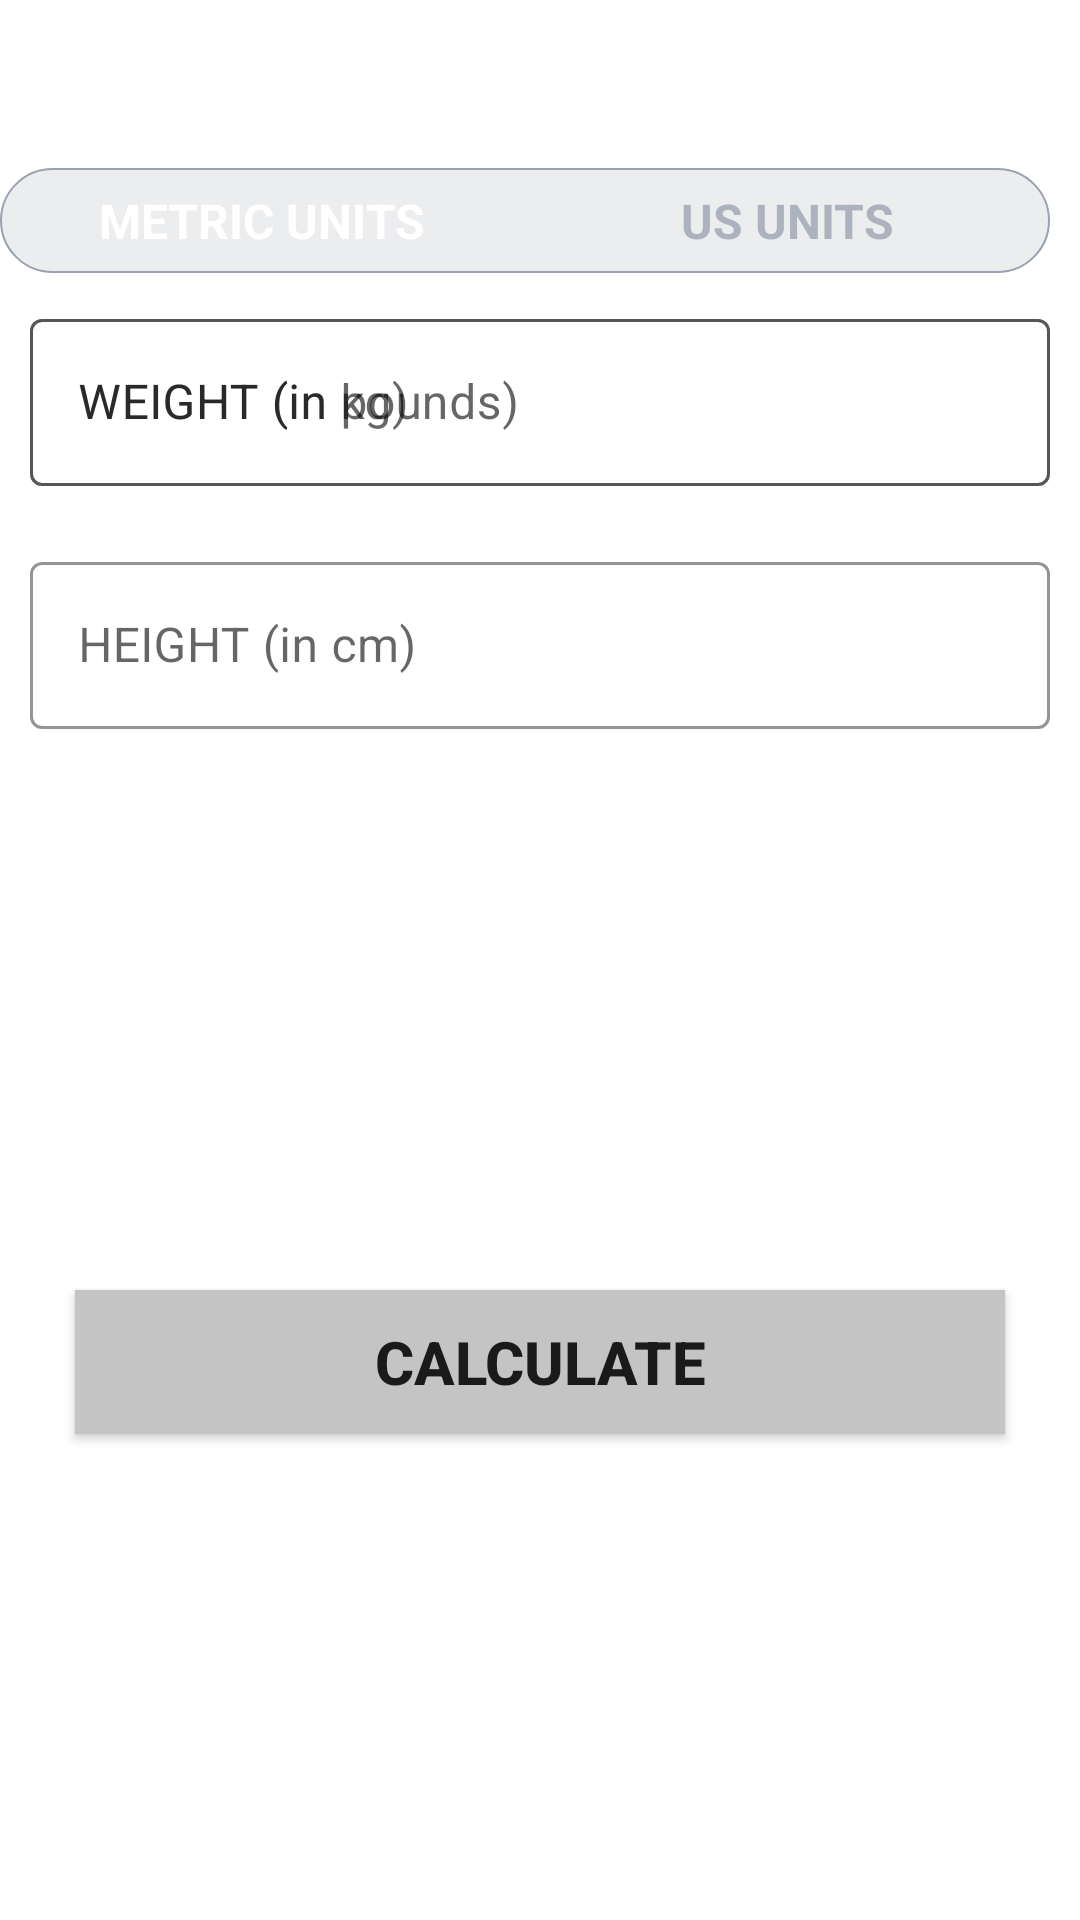

Android layout source for this screen:
<!-- AndroidManifest.xml: application theme Theme.7MinutesWorkoutApp -->
<!-- res/layout/activity_bmi.xml -->
<?xml version="1.0" encoding="utf-8"?>
<RelativeLayout xmlns:android="http://schemas.android.com/apk/res/android"
    xmlns:app="http://schemas.android.com/apk/res-auto"
    xmlns:tools="http://schemas.android.com/tools"
    android:layout_width="match_parent"
    android:layout_height="match_parent"
    android:orientation="vertical"
    tools:context=".BMIActivity">

    <androidx.appcompat.widget.Toolbar
        android:id="@+id/toolbarBmiActivity"
        android:layout_width="match_parent"
        android:layout_height="?android:attr/actionBarSize"
        android:background="#FFFFFF" />

    <RadioGroup
        android:id="@+id/rgUnits"
        android:layout_width="match_parent"
        android:layout_height="wrap_content"
        android:layout_below="@+id/toolbarBmiActivity"
        android:layout_marginRight="10dp"
        android:background="@drawable/drawable_radio_group_tab_backgroud"
        android:orientation="horizontal">

        <RadioButton
            android:id="@+id/rbMetricUnits"
            android:layout_width="0dp"
            android:layout_height="35dp"
            android:layout_weight="0.50"
            android:background="@drawable/drawable_units_tab_selector"
            android:button="@null"
            android:checked="true"
            android:gravity="center"
            android:text="METRIC UNITS"
            android:textColor="@drawable/drawable_units_tab_color_selector"
            android:textSize="16sp"
            android:textStyle="bold"
            />

        <RadioButton
            android:id="@+id/rbUsUnits"
            android:layout_width="0dp"
            android:layout_height="35dp"
            android:layout_weight="0.50"
            android:background="@drawable/drawable_units_tab_selector"
            android:button="@null"
            android:checked="false"
            android:gravity="center"
            android:text="US UNITS"
            android:textColor="@drawable/drawable_units_tab_color_selector"
            android:textSize="16sp"
            android:textStyle="bold"/>
    </RadioGroup>

    
    <com.google.android.material.textfield.TextInputLayout
        android:id="@+id/tilMetricUnitWeight"
        android:layout_width="match_parent"
        android:layout_height="wrap_content"
        app:boxStrokeColor="@color/colorAccent"
        app:hintTextColor="@color/black"
        android:layout_below="@+id/rgUnits"
        style="@style/Widget.MaterialComponents.TextInputLayout.OutlinedBox"
        android:layout_marginTop="10dp"
        android:layout_margin="10dp"
        >
        <androidx.appcompat.widget.AppCompatEditText
            android:id="@+id/etMetricUnitWeight"
            android:layout_width="match_parent"
            android:layout_height="wrap_content"
            android:hint="WEIGHT (in kg)"
            android:inputType="numberDecimal"
            android:textSize="16sp"
            />
    </com.google.android.material.textfield.TextInputLayout>

    <com.google.android.material.textfield.TextInputLayout
        android:id="@+id/tilMetricUnitHeight"
        android:layout_below="@id/tilMetricUnitWeight"
        app:boxStrokeColor="@color/colorAccent"
        app:hintTextColor="@color/black"
        android:layout_width="match_parent"
        android:layout_height="wrap_content"
        style="@style/Widget.MaterialComponents.TextInputLayout.OutlinedBox"
        android:layout_marginTop="10dp"
        android:layout_margin="10dp">

        <androidx.appcompat.widget.AppCompatEditText
            android:id="@+id/etMetricUnitHeight"
            android:layout_width="match_parent"
            android:layout_height="wrap_content"
            android:hint="HEIGHT (in cm)"
            android:inputType="numberDecimal"
            android:textSize="16sp"/>
    </com.google.android.material.textfield.TextInputLayout>
    
    
    <com.google.android.material.textfield.TextInputLayout
        android:id="@+id/tilUsMetricUnitWeight"
        android:layout_width="match_parent"
        android:layout_height="wrap_content"
        app:boxStrokeColor="@color/colorAccent"
        app:hintTextColor="@color/black"
        android:layout_below="@+id/rgUnits"
        style="@style/Widget.MaterialComponents.TextInputLayout.OutlinedBox"
        android:layout_marginTop="10dp"
        android:layout_margin="10dp"
        >
        <androidx.appcompat.widget.AppCompatEditText
            android:id="@+id/etUsMetricUnitWeight"
            android:layout_width="match_parent"
            android:layout_height="wrap_content"
            android:hint="WEIGHT (in pounds)"
            android:inputType="numberDecimal"
            android:textSize="16sp"
            />
    </com.google.android.material.textfield.TextInputLayout>

    <com.google.android.material.textfield.TextInputLayout
        android:layout_below="@+id/tilUsMetricUnitWeight"
        android:id="@+id/tilUsMetricUnitHeightFeet"
        app:boxStrokeColor="@color/colorAccent"
        app:hintTextColor="@color/colorAccent"
        style="@style/Widget.MaterialComponents.TextInputLayout.OutlinedBox"
        android:layout_width="wrap_content"
        android:layout_marginTop="10dp"
        android:layout_alignParentStart="true"
        android:visibility="gone"
        tools:visibility="visible"
        android:layout_toStartOf="@id/view"
        android:layout_margin="10dp"
        android:layout_height="wrap_content">

        <androidx.appcompat.widget.AppCompatEditText
            android:id="@+id/etUsMetricUnitHeight"
            android:layout_width="match_parent"
            android:layout_height="wrap_content"
            android:hint="Feet"
            android:inputType="numberDecimal"
            android:textSize="16sp" />
    </com.google.android.material.textfield.TextInputLayout>
    <View
        android:id="@+id/view"
        android:layout_width="0dp"
        android:layout_height="1dp"
        android:layout_below="@+id/tilMetricUnitWeight"
        android:layout_centerHorizontal="true" />

    <com.google.android.material.textfield.TextInputLayout
        android:layout_below="@id/tilUsMetricUnitWeight"
        android:id="@+id/tilUsMetricUnitHeightInch"
        app:boxStrokeColor="@color/colorAccent"
        app:hintTextColor="@color/colorAccent"
        android:layout_alignParentEnd="true"
        android:layout_toEndOf="@id/view"
        android:visibility="gone"
        tools:visibility="visible"
        style="@style/Widget.MaterialComponents.TextInputLayout.OutlinedBox"
        android:layout_width="wrap_content"
        android:layout_marginTop="10dp"
        android:layout_margin="10dp"
        android:layout_height="wrap_content">

        <androidx.appcompat.widget.AppCompatEditText
            android:id="@+id/etUsMetricUnitHeightInch"
            android:layout_width="match_parent"
            android:layout_height="wrap_content"
            android:hint="Inch"
            android:inputType="numberDecimal"
            android:textSize="16sp" />
    </com.google.android.material.textfield.TextInputLayout>
    
    <LinearLayout
        android:id="@+id/resultLayout"
        android:layout_below="@+id/tilUsMetricUnitHeightInch"
        android:layout_width="match_parent"
        android:layout_height="wrap_content"
        android:orientation="vertical"
        >
        <TextView
            android:id="@+id/tvyourbmi"
            android:layout_width="match_parent"
            android:layout_height="wrap_content"
            android:gravity="center"
            android:text="YOUR BMI"
            android:visibility="invisible"
            android:textColor="@color/black"
            android:textSize="20sp" />

        <TextView
            android:id="@+id/tvBMIValue"
            android:layout_width="match_parent"
            android:layout_height="wrap_content"
            android:textColor="@color/black"
            android:layout_marginTop="10dp"
            android:textSize="25sp"
            android:gravity="center"
            android:textStyle="bold"
            tools:text="100" />

        <TextView
            android:id="@+id/tvBMIType"
            android:layout_width="match_parent"
            android:layout_height="wrap_content"
            android:layout_marginTop="10dp"
            android:gravity="center"
            android:textColor="@color/black"
            android:textSize="19sp"
            tools:text="Normal" />

        <TextView
            android:id="@+id/tvBMIDescription"
            android:layout_width="match_parent"
            android:layout_height="wrap_content"
            android:layout_marginLeft="5dp"
            android:layout_marginTop="10dp"
            android:gravity="center"
            android:textColor="@color/black"
            android:textSize="19sp"
            tools:text="Normal" />
    </LinearLayout>
    <Button
        android:id="@+id/btnCalculateBmi"
        android:layout_width="match_parent"
        android:layout_height="wrap_content"
        android:layout_marginLeft="25dp"
        android:layout_marginRight="25dp"
        android:layout_marginTop="430dp"
        android:text="CALCULATE"
        android:textSize="20sp"
        android:textStyle="bold"
        android:background="#c4c4c4"
        />




</RelativeLayout>
<!-- resources referenced by this layout -->
<resources>
  <color name="black">#FF000000</color>
  <color name="colorAccent">#008F24</color>
  <!-- drawable drawable_radio_group_tab_backgroud (drawable) -->
  <?xml version="1.0" encoding="utf-8"?>
  <shape xmlns:android="http://schemas.android.com/apk/res/android" android:shape="rectangle">
      <solid  android:color="#ECEDEF"/>
      <stroke
          android:width="0.5dp"
          android:color="#9AA2AF"/>
      <corners android:radius="30dp"/>
      
      
  </shape>
  <!-- drawable drawable_units_tab_color_selector (drawable) -->
  <?xml version="1.0" encoding="utf-8"?>
  <selector xmlns:android="http://schemas.android.com/apk/res/android">
      <item android:color="#FFFFFF"   android:state_checked="true"/>
      <item android:color="#ADB3BE"   android:state_checked="false"/>
  </selector>
  <style name="Theme.7MinutesWorkoutApp" parent="Theme.MaterialComponents.DayNight.NoActionBar">
          
          <item name="colorPrimary">@color/purple_500</item>
          <item name="colorPrimaryVariant">@color/purple_700</item>
          <item name="colorOnPrimary">@color/white</item>
          
          <item name="colorSecondary">@color/teal_200</item>
          <item name="colorSecondaryVariant">@color/teal_700</item>
          <item name="colorOnSecondary">@color/black</item>
          
          <item name="android:statusBarColor" tools:targetApi="l">?attr/colorPrimaryVariant</item>
          
      </style>
  <color name="purple_500">#FF6200EE</color>
  <color name="purple_700">#FF3700B3</color>
  <color name="white">#FFFFFFFF</color>
  <color name="teal_200">#FF03DAC5</color>
  <color name="teal_700">#FF018786</color>
</resources>
